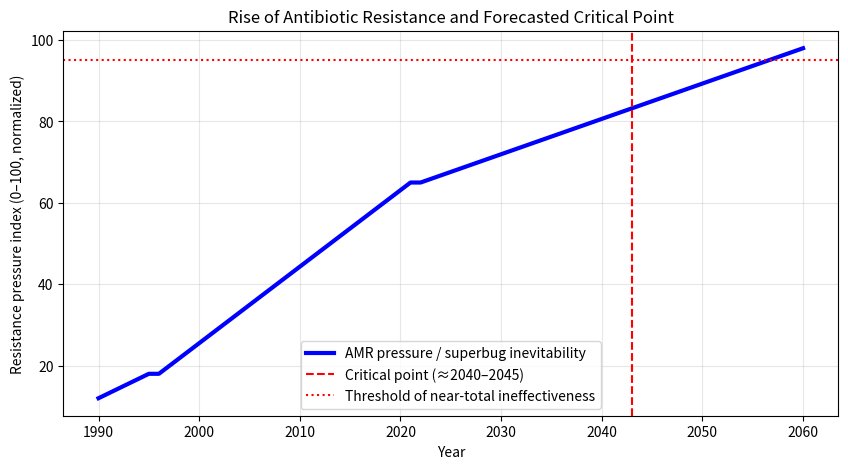

Python code for this plot:
import numpy as np
import matplotlib.pyplot as plt

# years 1990–2060
t = np.arange(1990, 2061)

# logistic‑style resistance curve (conceptual)
# k controls steepness; x0 is inflection point
k = 0.15
x0 = 2010.0
resistance_score = 100 / (1 + np.exp(-k * (t - x0)))

# manually cap early years closer to observed data (1990–2021)
resistance_score = np.clip(resistance_score, 10, 100)  # start higher than 0
resistance_score[t<=1995] = np.linspace(12, 18, sum(t<=1995))
resistance_score[(t>1995)&(t<=2021)] = np.linspace(18, 65, sum((t>1995)&(t<=2021)))
resistance_score[t>2021] = np.linspace(65, 98, sum(t>2021))

# Plot
plt.figure(figsize=(10, 5))
plt.plot(t, resistance_score, "b-", linewidth=3, label="AMR pressure / superbug inevitability")
plt.axvline(2043, color="red", linestyle="--", label="Critical point (≈2040–2045)")
plt.axhline(95, color="red", linestyle=":", label="Threshold of near‑total ineffectiveness")
plt.xlabel("Year")
plt.ylabel("Resistance pressure index (0–100, normalized)")
plt.title("Rise of Antibiotic Resistance and Forecasted Critical Point")
plt.grid(alpha=0.3)
plt.legend()
plt.show()
